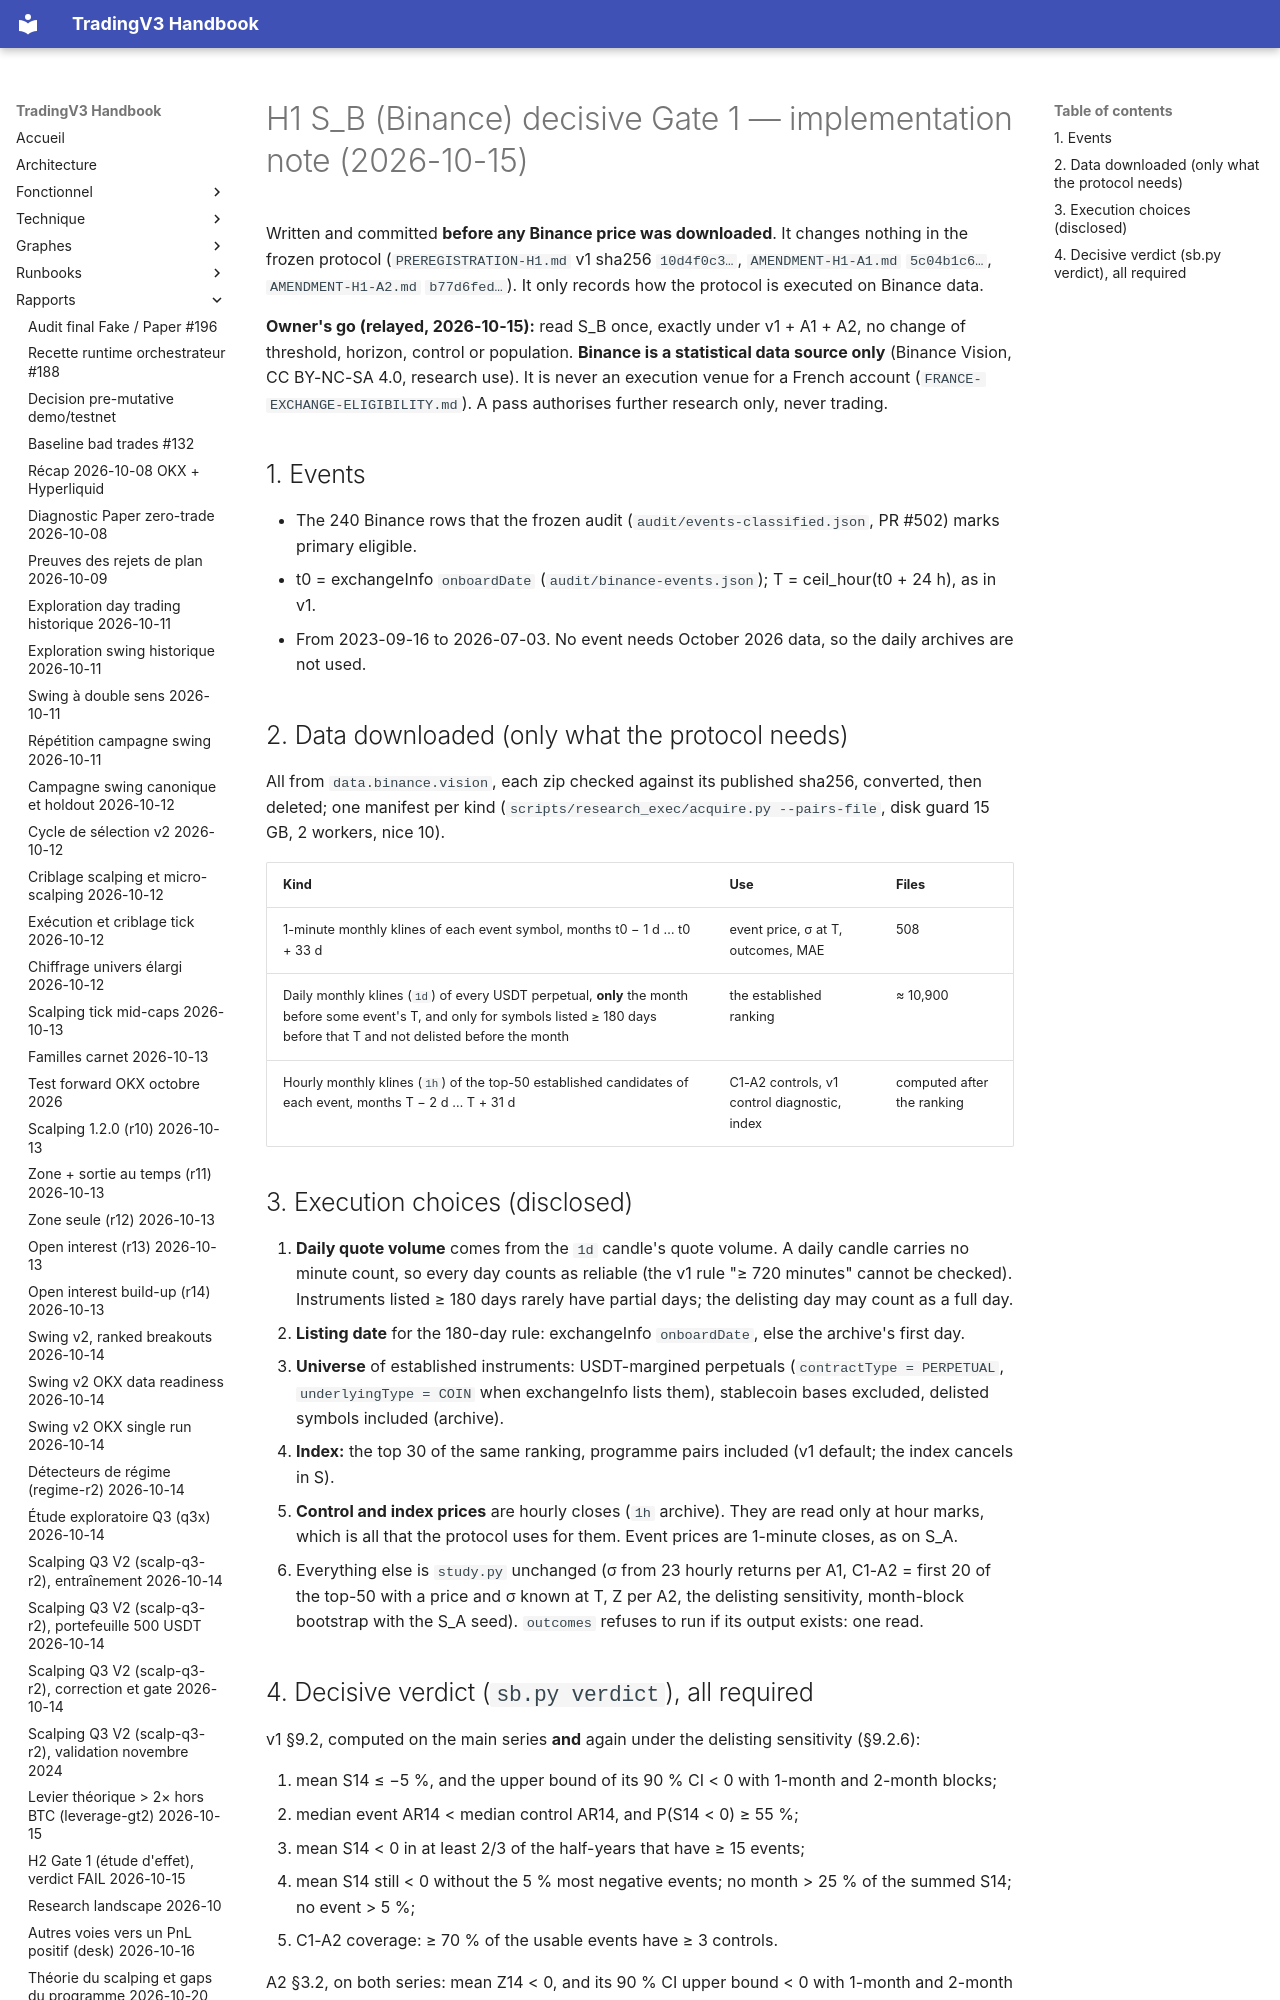

repository: pivox/tradingV3 · page: research/H1-SB-IMPLEMENTATION-NOTE.html · generator: mkdocs

# H1 S_B (Binance) decisive Gate 1 — implementation note (2026-10-15)

Written and committed **before any Binance price was downloaded**. It changes nothing in the frozen protocol
(`PREREGISTRATION-H1.md` v1 sha256 `10d4f0c3…`, `AMENDMENT-H1-A1.md` `5c04b1c6…`, `AMENDMENT-H1-A2.md`
`b77d6fed…`). It only records how the protocol is executed on Binance data.

**Owner's go (relayed, 2026-10-15):** read S_B once, exactly under v1 + A1 + A2, no change of threshold, horizon,
control or population. **Binance is a statistical data source only** (Binance Vision, CC BY-NC-SA 4.0, research
use). It is never an execution venue for a French account (`FRANCE-EXCHANGE-ELIGIBILITY.md`). A pass authorises
further research only, never trading.

## 1. Events

- The 240 Binance rows that the frozen audit (`audit/events-classified.json`, PR #502) marks primary eligible.
- t0 = exchangeInfo `onboardDate` (`audit/binance-events.json`); T = ceil_hour(t0 + 24 h), as in v1.
- From 2023-09-16 to 2026-07-03. No event needs October 2026 data, so the daily archives are not used.
